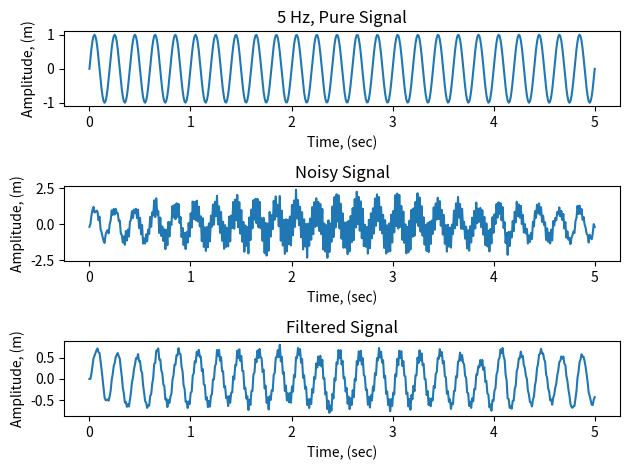

Write the Python code that produced this figure.
import numpy as np
import matplotlib.pyplot as plt

f1 = 5 # Hertz
w1 = 2*np.pi*f1 # angular frequency
f2 = 50 # Hertz
w2 = 2*np.pi*f2 # angular frequency

# Create an array of time points
N = 500
t = np.linspace(0,5,N)

# Create signals
pure = np.sin(w1*t) # pure sine wave
noise = np.sin(w2*t) + np.random.normal(0, 0.2, N) # Normally distributed random noise
 # 0   = mean of the normal distribution
 # 0.2 = standard deviation of the normal distribution
 # N   = number of elements in the array
signal = pure + noise # noisy sine wave

# Recursive low-pass filter
alpha = 0.2 # alpha closer to zero means stronger smoothing effect
filtered = np.zeros(N) # initialize array to store values
for i in range(N):
    if i > 1:
        filtered[i] = filtered[i-1] + alpha*(signal[i] - filtered[i-1])


fig = plt.figure()
ax1 = fig.add_subplot(311)
ax1.plot(t, pure)
ax1.set_xlabel('Time, (sec)')
ax1.set_ylabel('Amplitude, (m)')
ax1.set_title('5 Hz, Pure Signal')

ax2 = fig.add_subplot(312)
ax2.plot(t, signal)
ax2.set_xlabel('Time, (sec)')
ax2.set_ylabel('Amplitude, (m)')
ax2.set_title('Noisy Signal')

ax3 = fig.add_subplot(313)
ax3.plot(t, filtered)
ax3.set_xlabel('Time, (sec)')
ax3.set_ylabel('Amplitude, (m)')
ax3.set_title('Filtered Signal')

plt.tight_layout()
plt.show()